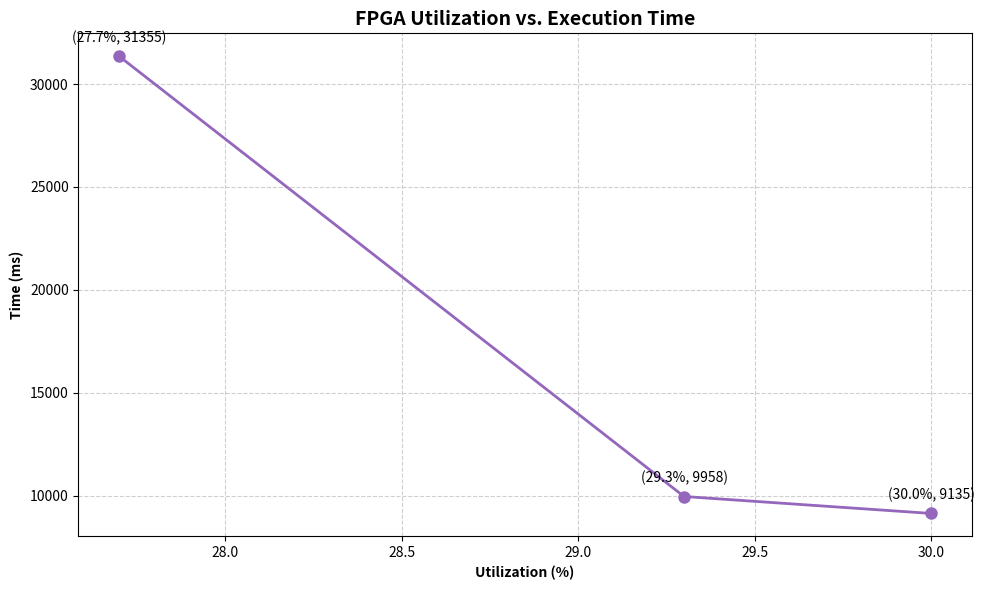

Here is the Python script that generated this plot:
import matplotlib.pyplot as plt

# Data from user: [ticks/time] against [utilization]
# User specified: utilization on X, time on Y
utilization = [30.0, 29.3, 27.7]
time_ms = [9135, 9958, 31355]

# Sort data by X for a proper line plot flow
sorted_data = sorted(zip(utilization, time_ms))
x_sorted, y_sorted = zip(*sorted_data)

plt.figure(figsize=(10, 6))
plt.plot(x_sorted, y_sorted, marker='o', linestyle='-', color='tab:purple', linewidth=2, markersize=8)

# Labels and Title
plt.title('FPGA Utilization vs. Execution Time', fontweight='bold', fontsize=14)
plt.xlabel('Utilization (%)', fontweight='bold')
plt.ylabel('Time (ms)', fontweight='bold')

# Grid and Styling
plt.grid(True, linestyle='--', alpha=0.6)

# Annotate points with their specific values
for i in range(len(x_sorted)):
    plt.annotate(f"({x_sorted[i]}%, {y_sorted[i]})", 
                 (x_sorted[i], y_sorted[i]),
                 textcoords="offset points", 
                 xytext=(0,10), 
                 ha='center')

plt.tight_layout()
plt.savefig('utilization_vs_time.png')
plt.show()
